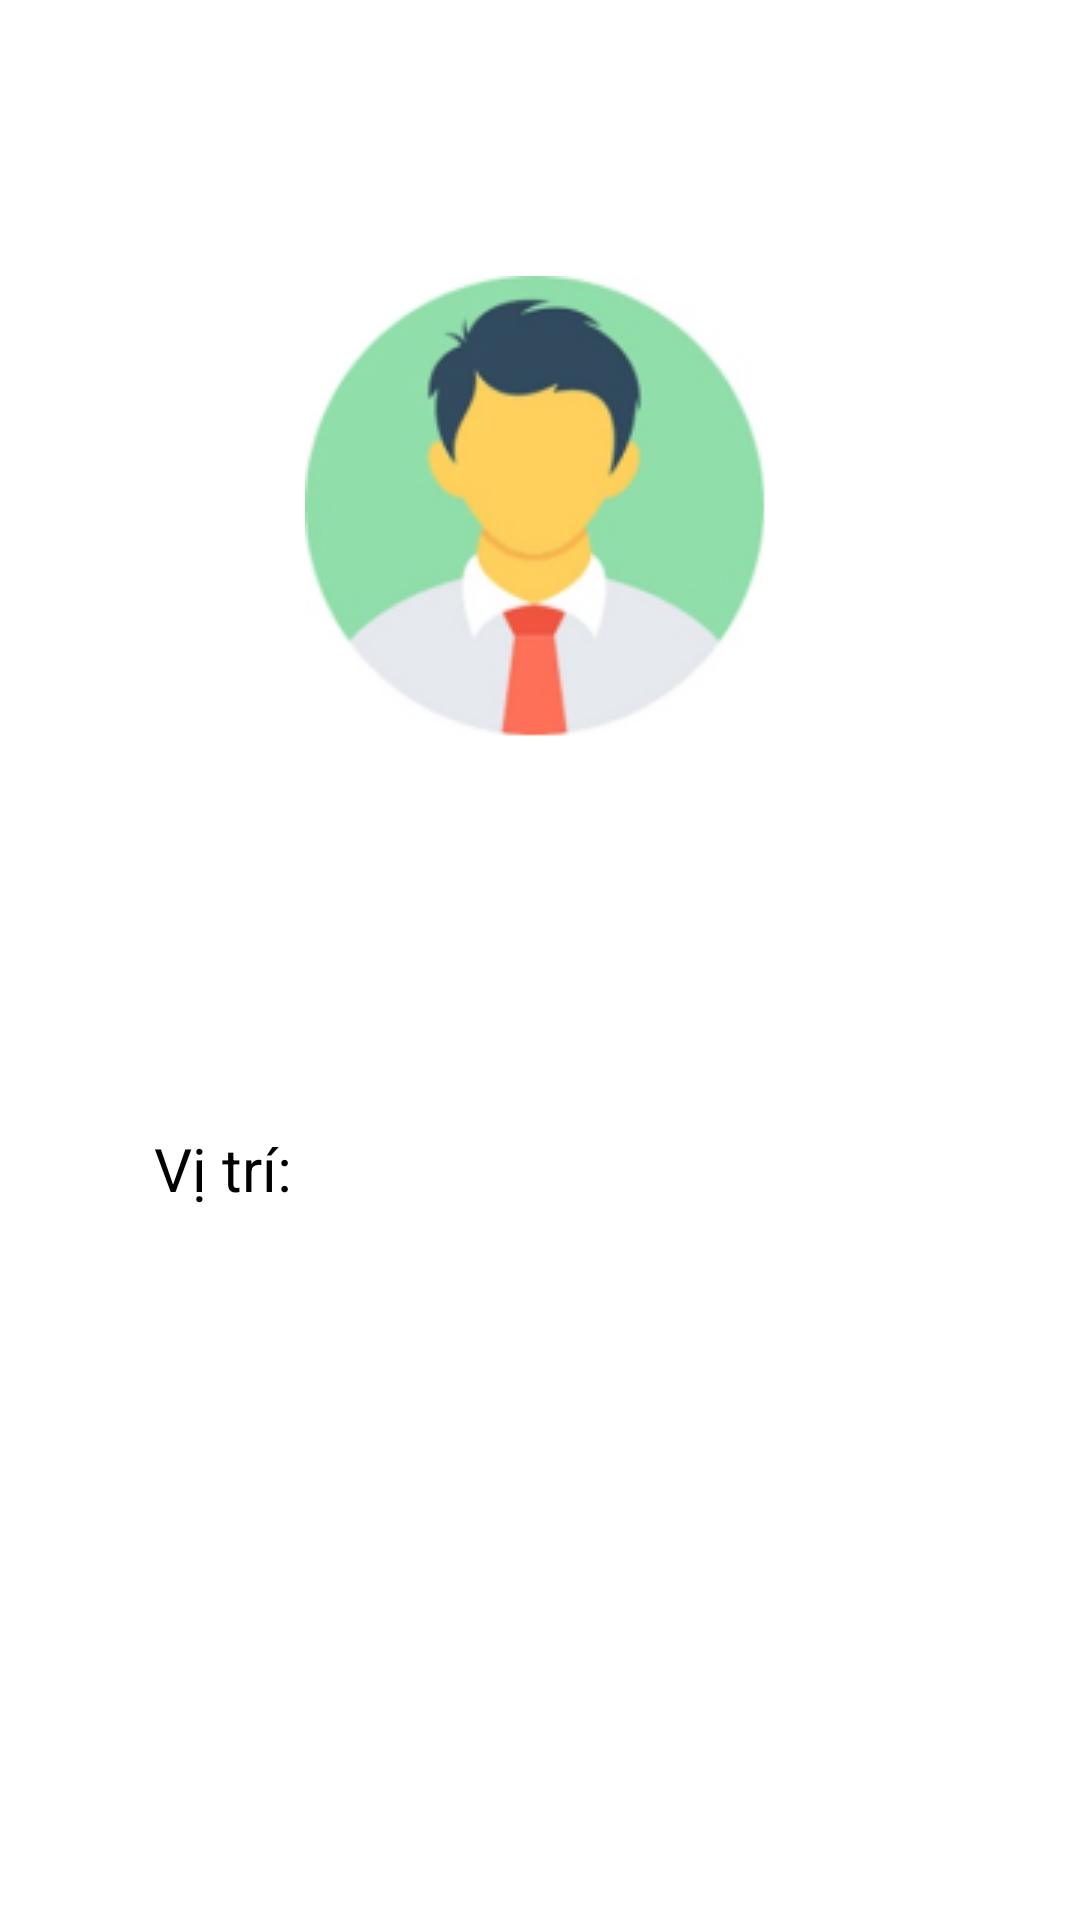

Write the Android layout XML for this screen, with the resource values it uses.
<!-- AndroidManifest.xml: application theme Theme.MyApplication -->
<!-- res/layout/thong_tin_khach_hang_doi_xe.xml -->
<?xml version="1.0" encoding="utf-8"?>
<androidx.constraintlayout.widget.ConstraintLayout
    xmlns:android="http://schemas.android.com/apk/res/android"
    xmlns:app="http://schemas.android.com/apk/res-auto"
    xmlns:tools="http://schemas.android.com/tools"
    android:layout_width="match_parent"
    android:layout_height="match_parent">

    <ImageView
        android:id="@+id/imageView5"
        android:layout_width="wrap_content"
        android:layout_height="wrap_content"
        android:layout_marginTop="92dp"
        app:layout_constraintEnd_toEndOf="parent"
        app:layout_constraintStart_toStartOf="parent"
        app:layout_constraintTop_toTopOf="parent"
        app:srcCompat="@drawable/anh_dai_dien" />

    <TextView
        android:id="@+id/tenKhachHangDoi"
        android:layout_width="wrap_content"
        android:layout_height="wrap_content"
        android:layout_marginTop="16dp"
        android:textSize="20sp"
        android:textColor="@color/black"
        app:layout_constraintEnd_toEndOf="parent"
        app:layout_constraintHorizontal_bias="0.498"
        app:layout_constraintStart_toStartOf="parent"
        app:layout_constraintTop_toBottomOf="@+id/imageView5" />

    <TextView
        android:id="@+id/viTriKhachHangDoi"
        android:layout_width="wrap_content"
        android:layout_height="wrap_content"
        android:layout_marginTop="376dp"
        android:text="@string/vi_tri"
        android:textColor="@color/black"
        android:textSize="20sp"
        app:layout_constraintEnd_toEndOf="parent"
        app:layout_constraintHorizontal_bias="0.163"
        app:layout_constraintStart_toStartOf="parent"
        app:layout_constraintTop_toTopOf="parent" />
</androidx.constraintlayout.widget.ConstraintLayout>
<!-- resources referenced by this layout -->
<resources>
  <color name="black">#FF000000</color>
  <!-- drawable anh_dai_dien: png bitmap (drawable-v24, 21524 bytes) -->
  <string name="vi_tri">Vị trí: </string>
  <style name="Theme.MyApplication" parent="Theme.MaterialComponents.DayNight.DarkActionBar">
          
          <item name="colorPrimary">@color/backGround</item>
  
  
  
  
  
  
  
  
  
      </style>
  <color name="backGround">#FF7901</color>
</resources>
